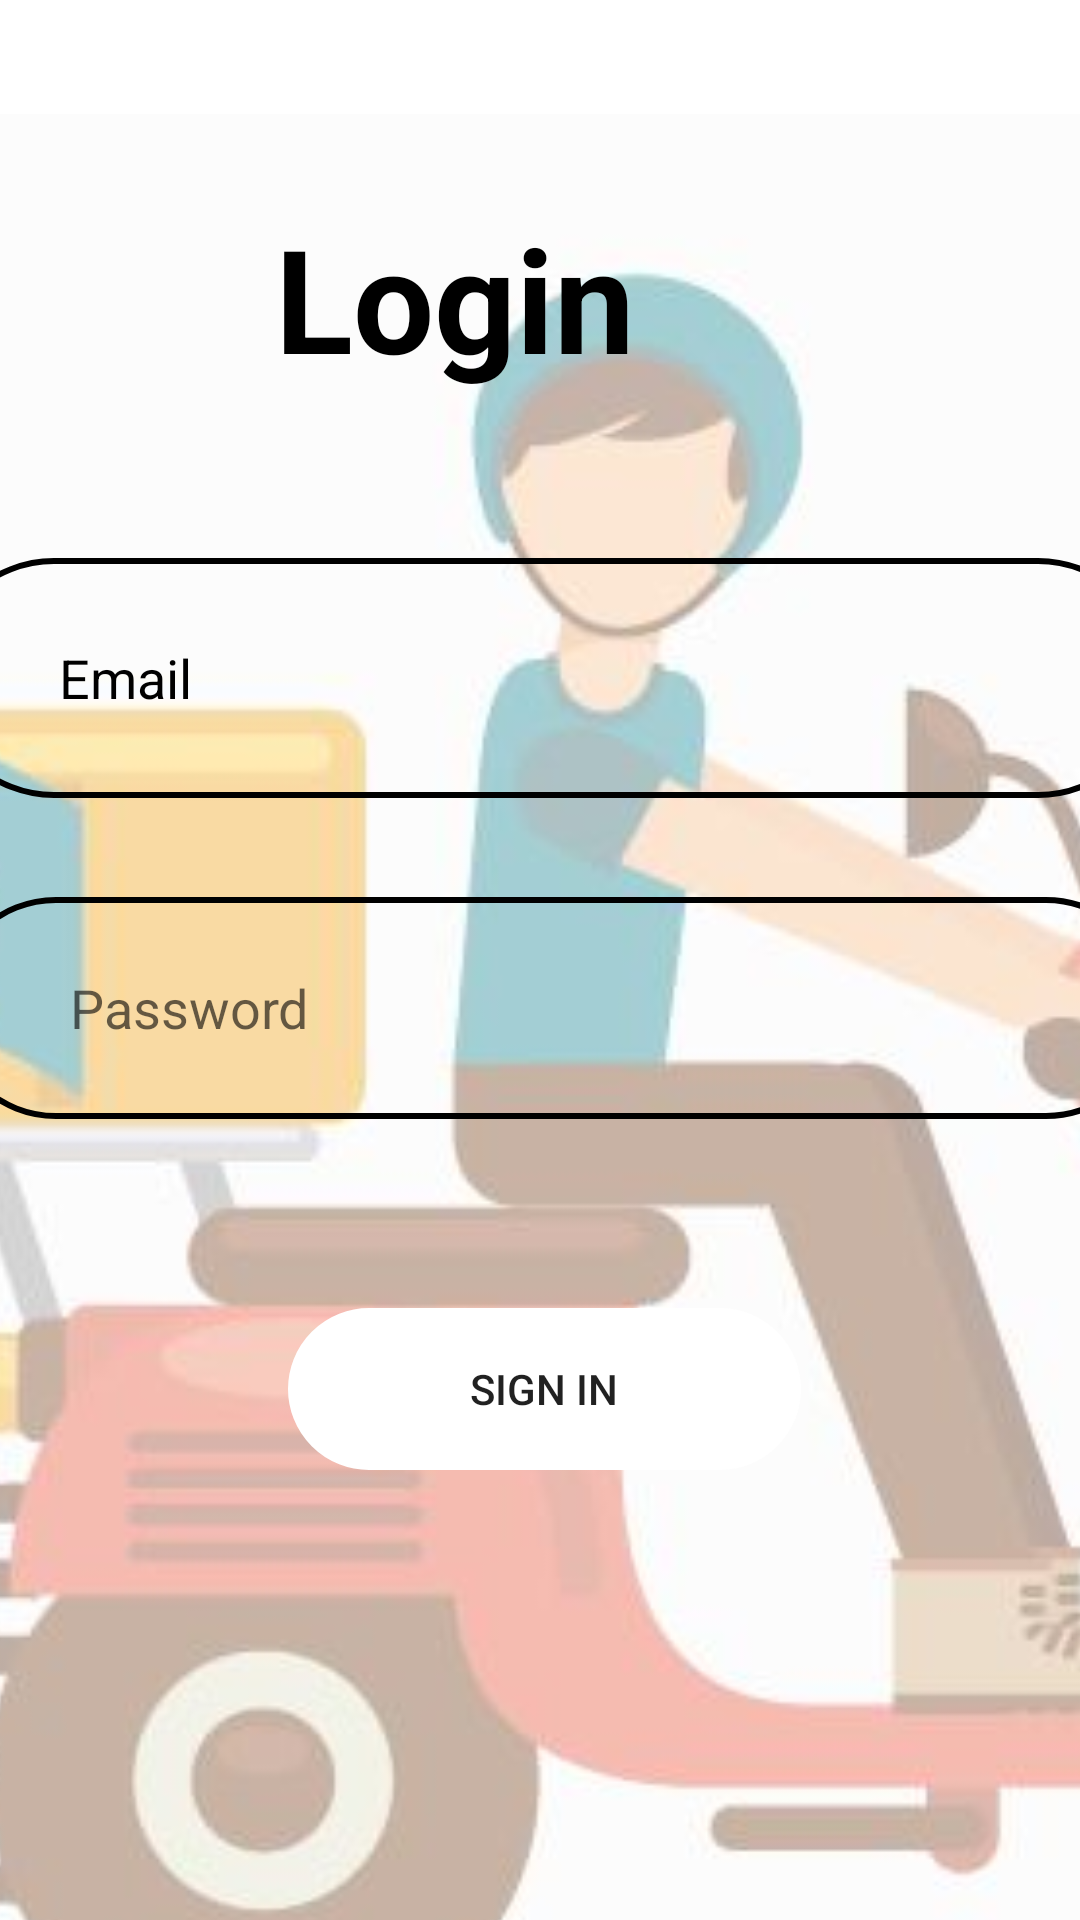

Produce the Android XML layout that renders to this screen, including the resource entries it uses.
<!-- AndroidManifest.xml: application theme Theme.ProjectMad -->
<!-- res/layout/activity_driver_login_page.xml -->
<?xml version="1.0" encoding="utf-8"?>
<androidx.constraintlayout.widget.ConstraintLayout xmlns:android="http://schemas.android.com/apk/res/android"
    xmlns:app="http://schemas.android.com/apk/res-auto"
    xmlns:tools="http://schemas.android.com/tools"
    android:layout_width="match_parent"
    android:layout_height="match_parent"
    tools:context=".Driver_Login_page">

    <ImageView
        android:id="@+id/imageView4"
        android:layout_width="1116dp"
        android:layout_height="2011dp"
        app:layout_constraintBottom_toBottomOf="parent"
        app:layout_constraintEnd_toEndOf="parent"
        app:layout_constraintHorizontal_bias="0.66"
        app:layout_constraintStart_toStartOf="parent"
        app:layout_constraintTop_toTopOf="parent"
        app:layout_constraintVertical_bias="0.451"
        app:srcCompat="@drawable/driver" />

    <EditText
        android:id="@+id/editTextTextPassword3"
        android:layout_width="404dp"
        android:layout_height="74dp"
        android:background="@drawable/shape_gb"
        android:ems="10"
        android:hint="     Password"
        android:inputType="textPassword"
        android:paddingLeft="20dp"
        app:layout_constraintBottom_toBottomOf="parent"
        app:layout_constraintEnd_toEndOf="parent"
        app:layout_constraintHorizontal_bias="0.428"
        app:layout_constraintStart_toStartOf="parent"
        app:layout_constraintTop_toTopOf="parent"
        app:layout_constraintVertical_bias="0.528" />

    <Button
        android:id="@+id/button4"
        android:layout_width="171dp"
        android:layout_height="54dp"
        android:background="@drawable/shape_gb"
        android:backgroundTint="@color/white"
        android:text="Sign In"
        app:layout_constraintBottom_toBottomOf="parent"
        app:layout_constraintEnd_toEndOf="parent"
        app:layout_constraintHorizontal_bias="0.508"
        app:layout_constraintStart_toStartOf="parent"
        app:layout_constraintTop_toTopOf="parent"
        app:layout_constraintVertical_bias="0.744" />

    <EditText
        android:id="@+id/editTextTextPersonName2"
        android:layout_width="408dp"
        android:layout_height="80dp"
        android:background="@drawable/shape_gb"
        android:ems="10"
        android:hint="     Email"
        android:inputType="textPersonName"
        android:paddingLeft="20dp"
        android:textColorHint="@color/black"
        app:layout_constraintBottom_toBottomOf="parent"
        app:layout_constraintEnd_toEndOf="parent"
        app:layout_constraintHorizontal_bias="0.466"
        app:layout_constraintStart_toStartOf="parent"
        app:layout_constraintTop_toTopOf="parent"
        app:layout_constraintVertical_bias="0.332" />

    <TextView
        android:id="@+id/textView4"
        android:layout_width="206dp"
        android:layout_height="87dp"
        android:text="Login"
        android:textColor="@color/black"
        android:textSize="48sp"
        android:textStyle="bold"
        app:layout_constraintBottom_toBottomOf="parent"
        app:layout_constraintEnd_toEndOf="parent"
        app:layout_constraintHorizontal_bias="0.595"
        app:layout_constraintStart_toStartOf="parent"
        app:layout_constraintTop_toTopOf="parent"
        app:layout_constraintVertical_bias="0.121" />
</androidx.constraintlayout.widget.ConstraintLayout>
<!-- resources referenced by this layout -->
<resources>
  <!-- drawable driver: jpeg bitmap (drawable, 25409 bytes) -->
  <!-- drawable shape_gb (drawable) -->
  <?xml version="1.0" encoding="utf-8"?>
  <shape xmlns:android="http://schemas.android.com/apk/res/android">
  <stroke android:color="@color/black" android:width="2dp"/>
      <corners android:radius="50dp"/>
  </shape>
  <style name="Theme.ProjectMad" parent="Theme.MaterialComponents.DayNight.DarkActionBar">
          
          <item name="colorPrimary">@color/purple_500</item>
          <item name="colorPrimaryVariant">@color/purple_700</item>
          <item name="colorOnPrimary">@color/white</item>
          
          <item name="colorSecondary">@color/teal_200</item>
          <item name="colorSecondaryVariant">@color/teal_700</item>
          <item name="colorOnSecondary">@color/black</item>
          
          <item name="android:statusBarColor" tools:targetApi="l">?attr/colorPrimaryVariant</item>
          
      </style>
  <!-- not gathered from this repository: default colours our renderer supplied (Android Studio template values) -->
  <color name="purple_500">#FF6200EE</color>
  <color name="purple_700">#FF3700B3</color>
  <color name="teal_200">#FF03DAC5</color>
  <color name="teal_700">#FF018786</color>
  <color name="black">#FF000000</color>
  <color name="white">#FFFFFFFF</color>
</resources>
